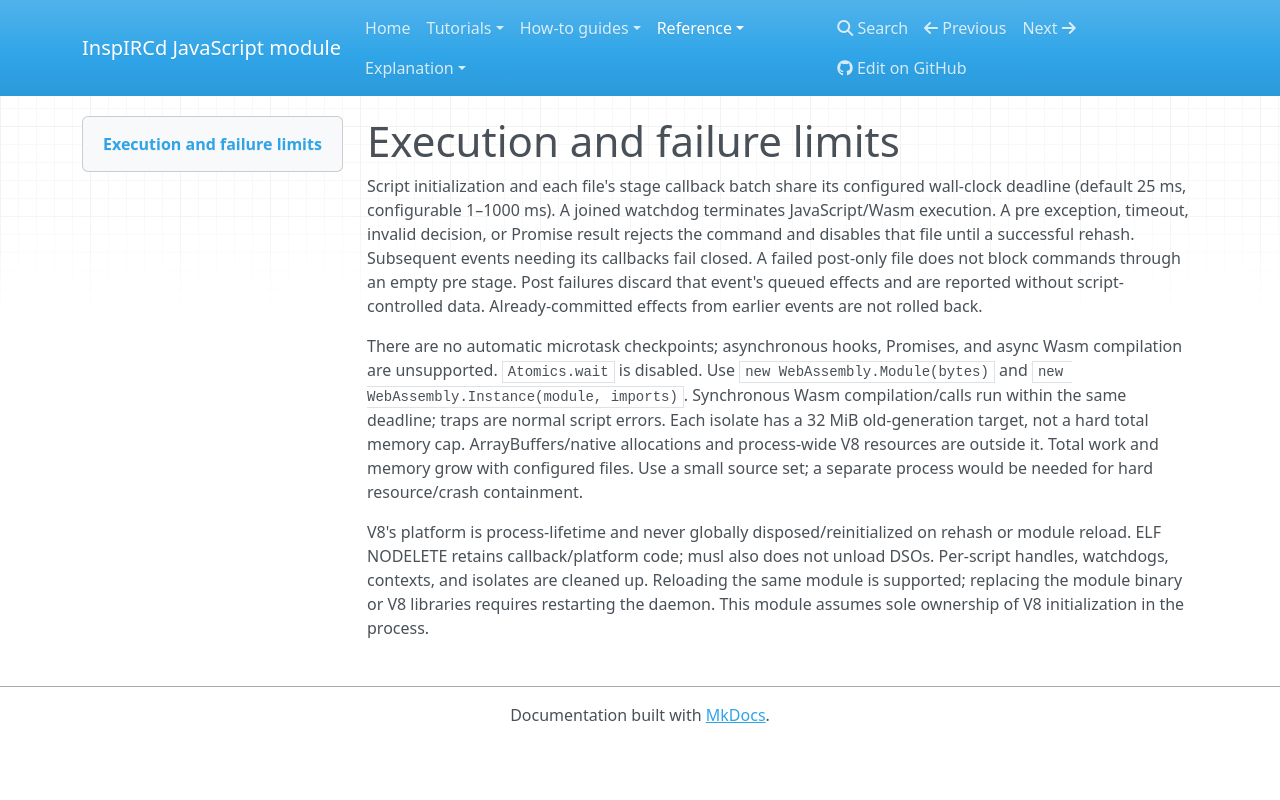

repository: r33drichards/docker · page: reference/limits/index.html · generator: mkdocs

<!-- Generated by tools/generate_docs_reference.py; edit JAVASCRIPT.md or the binding sources. -->
# Execution and failure limits

Script initialization and each file's stage callback batch share its configured
wall-clock deadline (default 25 ms, configurable 1–1000 ms). A joined watchdog
terminates JavaScript/Wasm execution. A pre exception, timeout, invalid decision,
or Promise result rejects the command and disables that file until a successful
rehash. Subsequent events needing its callbacks fail closed. A failed post-only
file does not block commands through an empty pre stage. Post failures discard
that event's queued effects and are reported without script-controlled data.
Already-committed effects from earlier events are not rolled back.

There are no automatic microtask checkpoints; asynchronous hooks, Promises, and
async Wasm compilation are unsupported. `Atomics.wait` is disabled. Use
`new WebAssembly.Module(bytes)` and `new WebAssembly.Instance(module, imports)`.
Synchronous Wasm compilation/calls run within the same deadline; traps are normal
script errors. Each isolate has a 32 MiB old-generation target, not a hard total
memory cap. ArrayBuffers/native allocations and process-wide V8 resources are
outside it. Total work and memory grow with configured files. Use a small source
set; a separate process would be needed for hard resource/crash containment.

V8's platform is process-lifetime and never globally disposed/reinitialized on
rehash or module reload. ELF NODELETE retains callback/platform code; musl also
does not unload DSOs. Per-script handles, watchdogs, contexts, and isolates are
cleaned up. Reloading the same module is supported; replacing the module binary
or V8 libraries requires restarting the daemon. This module assumes sole
ownership of V8 initialization in the process.
